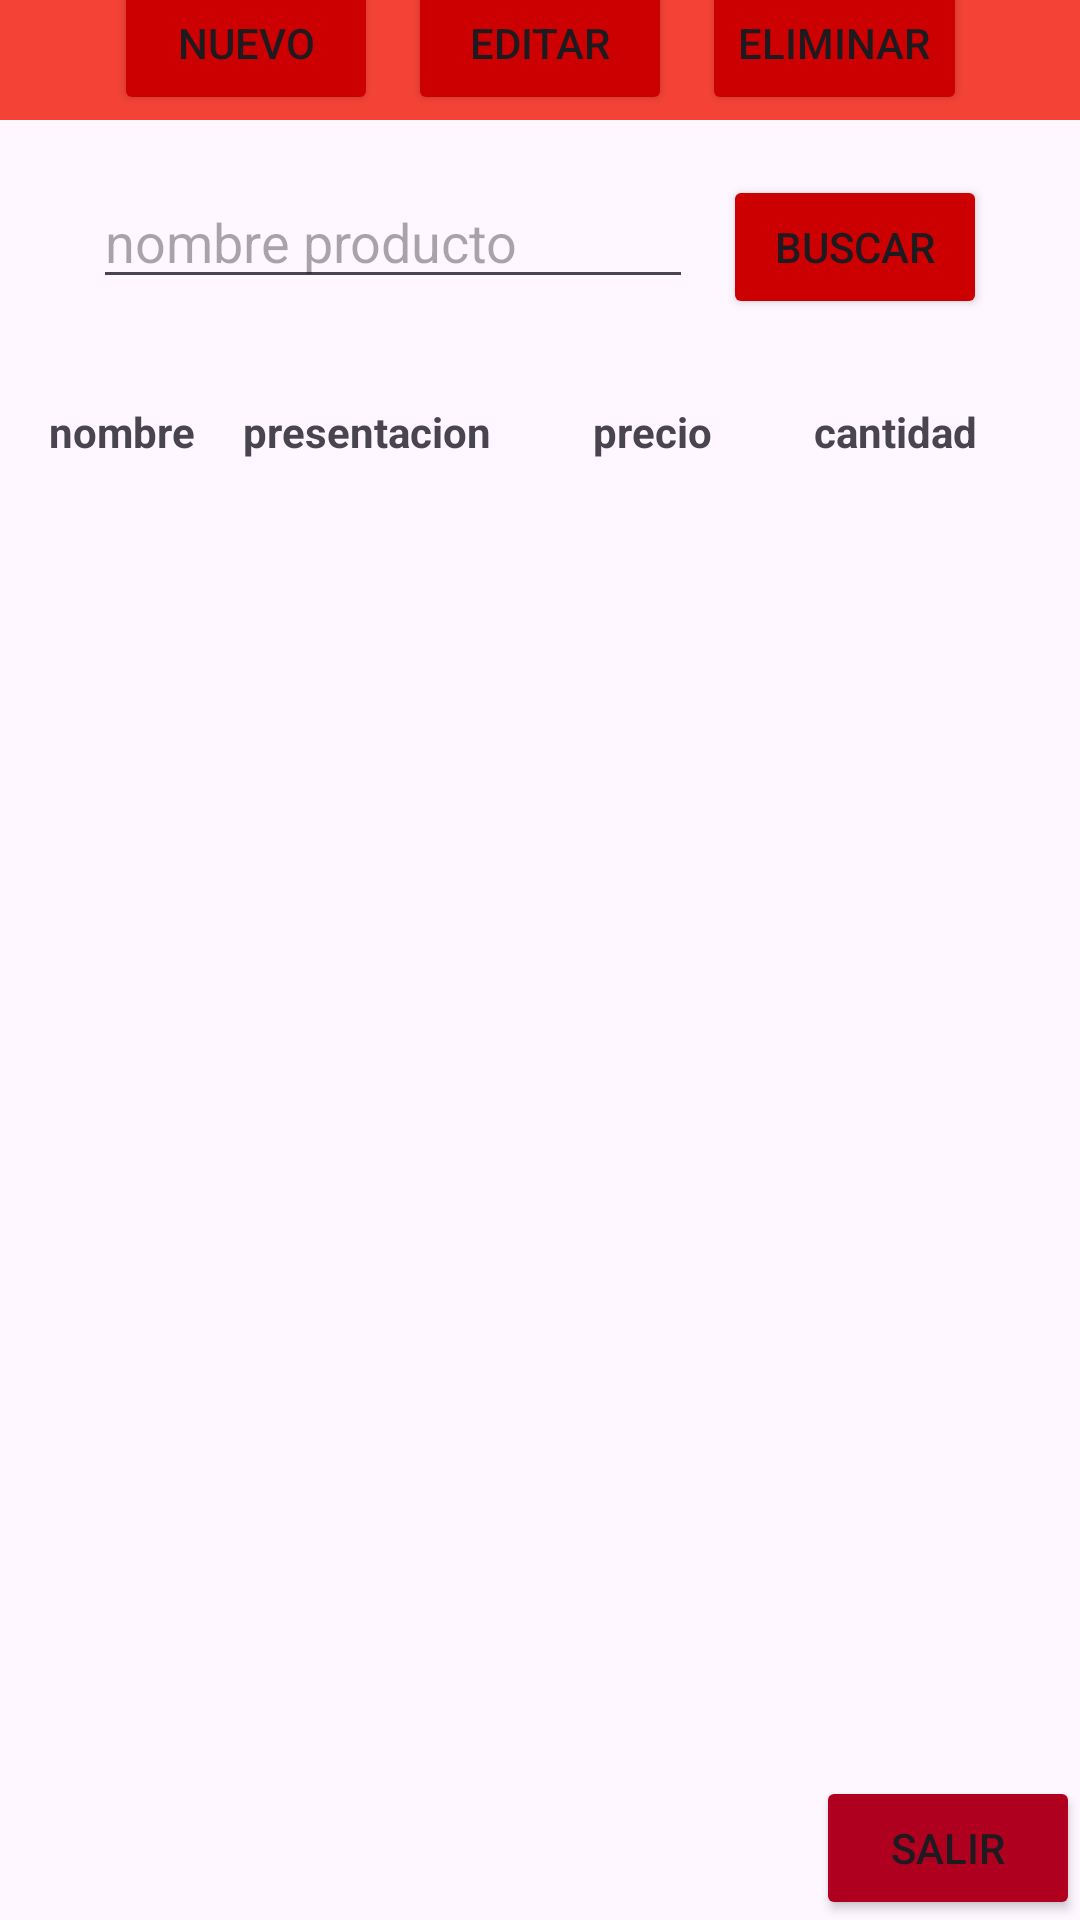

Write the Android layout XML for this screen, with the resource values it uses.
<!-- AndroidManifest.xml: application theme Theme.MialedsAndroid -->
<!-- res/layout/activity_inventario.xml -->
<?xml version="1.0" encoding="utf-8"?>
<androidx.constraintlayout.widget.ConstraintLayout xmlns:android="http://schemas.android.com/apk/res/android"
    xmlns:app="http://schemas.android.com/apk/res-auto"
    xmlns:tools="http://schemas.android.com/tools"
    android:id="@+id/main"
    android:layout_width="match_parent"
    android:layout_height="match_parent"
    tools:context=".Inventario">


    <androidx.appcompat.widget.Toolbar
        android:id="@+id/toolbar2"
        android:layout_width="match_parent"
        android:layout_height="40dp"
        android:background="@color/red"
        android:minHeight="?attr/actionBarSize"
        android:theme="?attr/actionBarTheme"
        app:logo="@mipmap/logot"
        app:titleMargin="0dp"
        app:titleTextAppearance="@style/TextAppearance.AppCompat.Medium"
        app:titleTextColor="#FFFFFF" />

    <LinearLayout
        android:id="@+id/linearLayout"
        android:layout_width="345dp"
        android:layout_height="670dp"
        android:gravity="center|top"
        android:orientation="vertical"
        app:layout_constraintBottom_toBottomOf="parent"
        app:layout_constraintEnd_toEndOf="parent"
        app:layout_constraintStart_toStartOf="parent">

        <Space
            android:layout_width="match_parent"
            android:layout_height="20dp" />

        <LinearLayout
            android:layout_width="match_parent"
            android:layout_height="wrap_content"
            android:gravity="bottom|center"
            android:orientation="horizontal">

            <Button
                android:id="@+id/btnNuevoProducto"
                android:layout_width="wrap_content"
                android:layout_height="wrap_content"
                android:backgroundTint="@android:color/holo_red_dark"
                android:text="@string/btn_nuevo" />

            <FrameLayout
                android:layout_width="10dp"
                android:layout_height="match_parent">

            </FrameLayout>

            <Button
                android:id="@+id/btnEditarProducto"
                android:layout_width="wrap_content"
                android:layout_height="wrap_content"
                android:backgroundTint="@android:color/holo_red_dark"
                android:text="@string/btn_editar" />

            <FrameLayout
                android:layout_width="10dp"
                android:layout_height="match_parent"></FrameLayout>

            <Button
                android:id="@+id/btnEliminarProducto"
                android:layout_width="wrap_content"
                android:layout_height="wrap_content"
                android:backgroundTint="@android:color/holo_red_dark"
                android:text="@string/btn_eliminar" />
        </LinearLayout>

        <Space
            android:layout_width="match_parent"
            android:layout_height="20dp" />

        <LinearLayout
            android:layout_width="wrap_content"
            android:layout_height="wrap_content"
            android:gravity="bottom|center"
            android:orientation="horizontal">

            <EditText
                android:id="@+id/inputBuscar"
                android:layout_width="200dp"
                android:layout_height="wrap_content"
                android:ems="10"
                android:hint="@string/text_buscar"
                android:inputType="text" />

            <FrameLayout
                android:layout_width="10dp"
                android:layout_height="match_parent"></FrameLayout>

            <Button
                android:id="@+id/btnBuscar"
                android:layout_width="wrap_content"
                android:layout_height="wrap_content"
                android:backgroundTint="@android:color/holo_red_dark"
                android:text="@string/btn_buscar" />

        </LinearLayout>

        <LinearLayout
            android:layout_width="match_parent"
            android:layout_height="wrap_content"
            android:orientation="vertical">

            <Space
                android:layout_width="match_parent"
                android:layout_height="20dp" />
        </LinearLayout>

        <TableLayout
            android:id="@+id/tabla_productos"
            android:layout_width="wrap_content"
            android:layout_height="wrap_content"
            android:gravity="center|start"
            android:stretchColumns="1, 2, 3, 4">

            <TableRow>

                <TextView
                    android:padding="8dp"
                    android:text="@string/head_nombre"
                    android:textStyle="bold" />

                <TextView
                    android:padding="8dp"
                    android:text="@string/head_presentacion"
                    android:textStyle="bold" />

                <TextView
                    android:padding="8dp"
                    android:text="@string/head_precio"
                    android:textStyle="bold" />

                <TextView
                    android:padding="8dp"
                    android:text="@string/head_cantidad"
                    android:textStyle="bold" />
            </TableRow>
        </TableLayout>

    </LinearLayout>

    
    <Button
        android:id="@+id/btnSalir"
        android:layout_width="wrap_content"
        android:layout_height="wrap_content"
        android:backgroundTint="@color/design_default_color_error"
        android:insetTop="0dp"
        android:insetBottom="0dp"
        android:text="@string/btn_salir"
        app:icon="@drawable/salir"
        app:iconPadding="8dp"
        app:iconTint="@color/design_default_color_on_primary"
        app:iconTintMode="multiply"
        app:layout_constraintBottom_toBottomOf="parent"
        app:layout_constraintEnd_toEndOf="parent" />

</androidx.constraintlayout.widget.ConstraintLayout>
<!-- resources referenced by this layout -->
<resources>
  <color name="red">#F44336</color>
  <!-- drawable salir (drawable) -->
  <vector xmlns:android="http://schemas.android.com/apk/res/android" android:height="480dp" android:tint="#FF0000" android:viewportHeight="24" android:viewportWidth="24" android:width="480dp">
        
      <path android:fillColor="@android:color/white" android:pathData="M17,17l5,-5l-5,-5l-1.41,1.41l2.58,2.59l-9.17,0l0,2l9.17,0l-2.58,2.59z"/>
        
      <path android:fillColor="@android:color/white" android:pathData="M19,19H5V5h14v2h2V5c0,-1.1 -0.89,-2 -2,-2H5C3.9,3 3,3.9 3,5v14c0,1.1 0.9,2 2,2h14c1.11,0 2,-0.9 2,-2v-2h-2V19z"/>
      
  </vector>
  <string name="btn_buscar">buscar</string>
  <string name="btn_editar">editar</string>
  <string name="btn_eliminar">eliminar</string>
  <string name="btn_nuevo">nuevo</string>
  <string name="btn_salir">salir</string>
      //ventana nuevo producto
  <string name="head_cantidad">cantidad</string>
      //botones de inventario
  <string name="head_nombre">nombre</string>
  <string name="head_precio">precio</string>
  <string name="head_presentacion">presentacion</string>
  <string name="text_buscar">nombre producto</string>
  <style name="Theme.MialedsAndroid" parent="Base.Theme.MialedsAndroid" />
  <style name="Base.Theme.MialedsAndroid" parent="Theme.Material3.DayNight.NoActionBar">
          
          <item name="colorPrimary">@color/red</item>
          <item name="colorPrimaryDark">@color/red</item>
      </style>
</resources>
